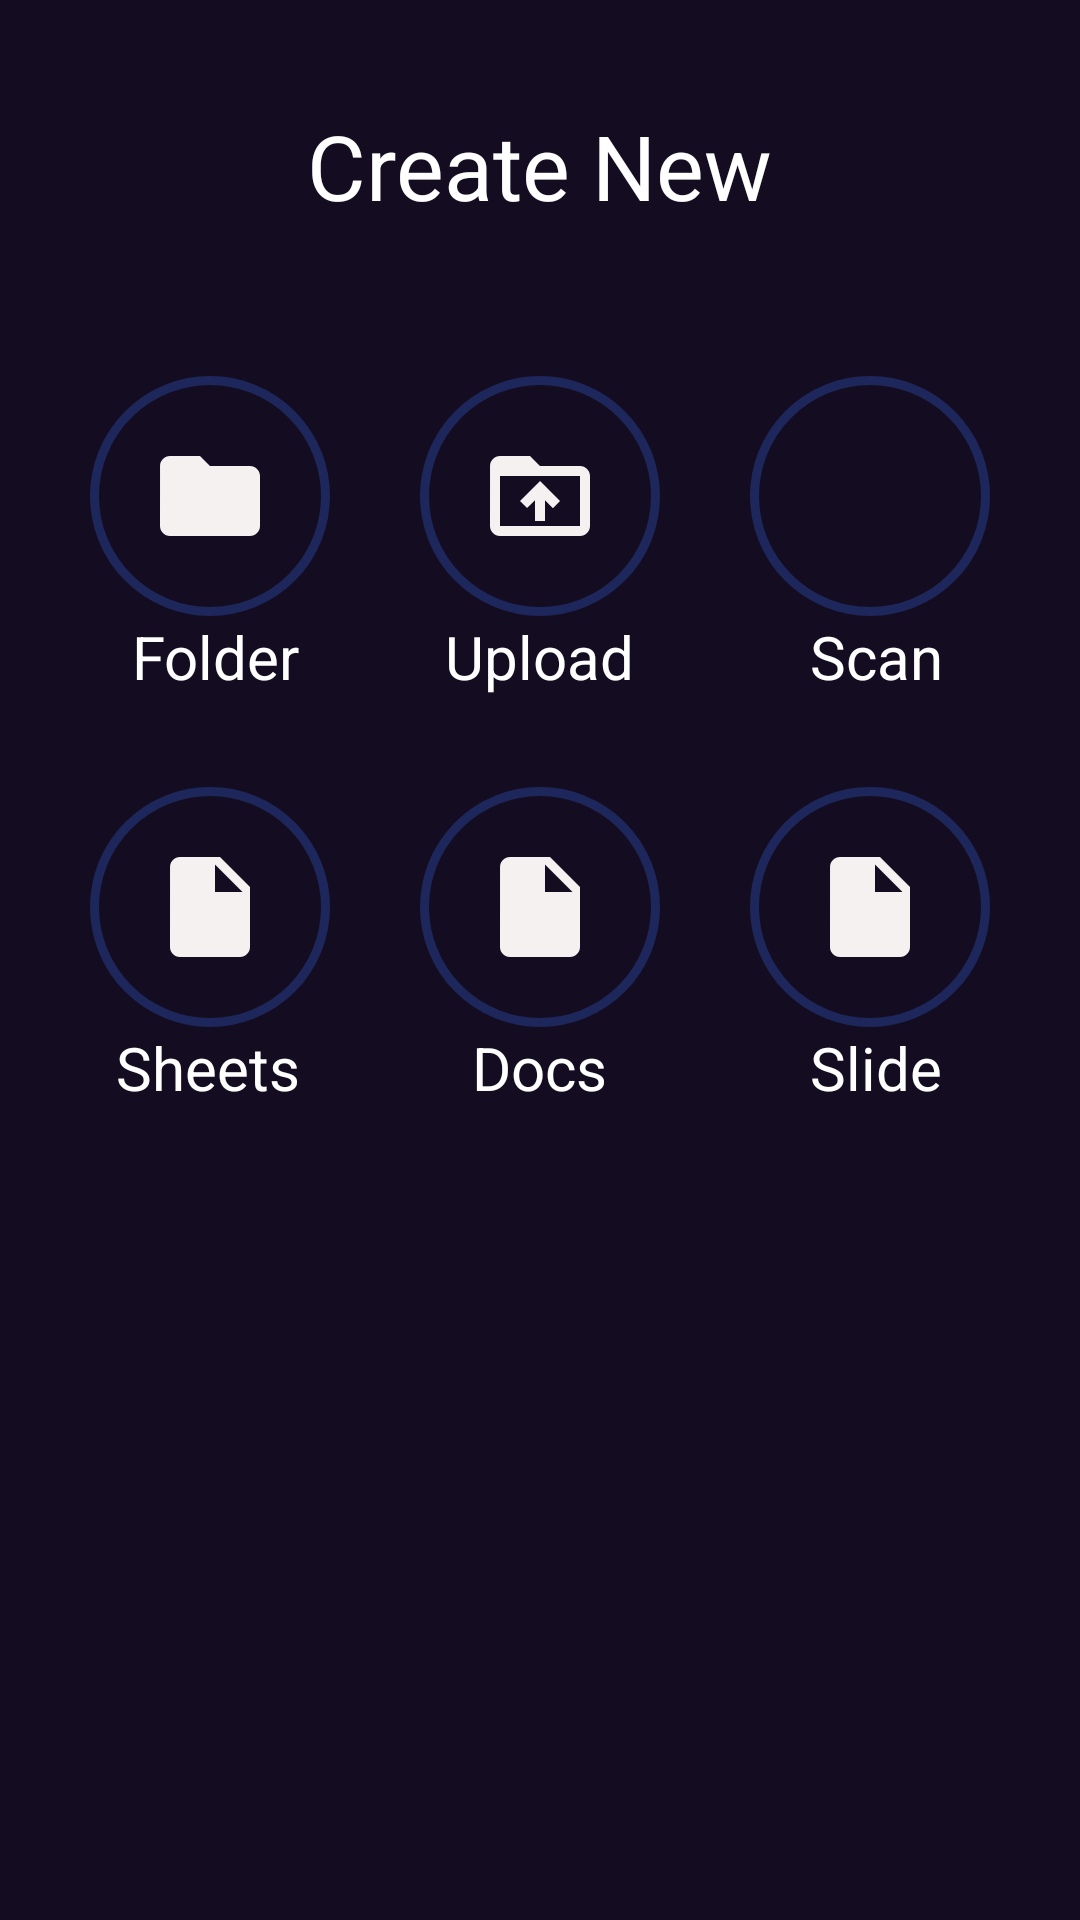

This screen was rendered from an Android layout file. Write that file and the resources it references.
<!-- AndroidManifest.xml: application theme Theme.BottomModalSheet -->
<!-- res/layout/bottom_sheet.xml -->
<?xml version="1.0" encoding="utf-8"?>
<LinearLayout xmlns:android="http://schemas.android.com/apk/res/android"
    android:layout_width="match_parent"
    android:layout_height="match_parent"
    android:orientation="vertical"
    android:background="#140D22"
    android:id="@+id/linear"
    android:padding="20dp">


    <RelativeLayout
            android:layout_width="match_parent"
            android:layout_height="wrap_content">
    <TextView
        android:textColor="@color/white"
        android:id="@+id/title"
        android:layout_width="wrap_content"
        android:layout_height="wrap_content"
        android:text="Create New"
        android:textSize="30sp"
        android:textAppearance="@style/TextAppearance.Material3.TitleLarge"
        android:layout_centerHorizontal="true"
        android:layout_marginTop="15dp"
        android:layout_marginBottom="20dp"/>

    <ImageView
        android:id="@+id/upload"
        android:layout_width="80dp"
        android:layout_height="80dp"
        android:src="@drawable/ic_folder_upload"
        android:background="@drawable/img_bg"
        android:padding="20dp"
        android:layout_below="@id/title"
        android:layout_centerHorizontal="true"
        android:layout_marginTop="30dp"/>
    <TextView
        android:textColor="@color/white"
        android:layout_width="wrap_content"
        android:layout_height="wrap_content"
        android:text="Upload"
        android:textSize="20sp"
        android:layout_below="@id/upload"
        android:layout_centerHorizontal="true"/>
    <ImageView
        android:id="@+id/folder"
        android:layout_width="80dp"
        android:layout_height="80dp"
        android:src="@drawable/ic_folder"
        android:background="@drawable/img_bg"
        android:padding="20dp"
        android:layout_below="@id/title"
        android:layout_centerHorizontal="true"
        android:layout_toLeftOf="@id/upload"
        android:layout_marginTop="30dp"
        android:layout_marginRight="30dp"/>
    <TextView
        android:textColor="@color/white"
        android:layout_width="wrap_content"
        android:layout_height="wrap_content"
        android:text="Folder"
        android:textSize="20sp"
        android:layout_below="@id/folder"
        android:layout_centerHorizontal="true"
        android:layout_toLeftOf="@id/upload"
        android:layout_marginRight="40dp"/>
    <ImageView
        android:id="@+id/scan"
        android:layout_width="80dp"
        android:layout_height="80dp"
        android:src="@drawable/ic_scan"
        android:background="@drawable/img_bg"
        android:padding="20dp"
        android:layout_below="@id/title"
        android:layout_centerHorizontal="true"
        android:layout_toRightOf="@id/upload"
        android:layout_marginTop="30dp"
        android:layout_marginLeft="30dp"/>
    <TextView
        android:textColor="@color/white"
        android:layout_width="wrap_content"
        android:layout_height="wrap_content"
        android:text="Scan"
        android:textSize="20sp"
        android:layout_below="@id/scan"
        android:layout_toRightOf="@id/upload"
        android:layout_centerHorizontal="true"
        android:layout_marginLeft="50dp"/>
        </RelativeLayout>



        <RelativeLayout
            android:layout_width="match_parent"
            android:layout_height="wrap_content">


            <ImageView
                android:id="@+id/docs"
                android:layout_width="80dp"
                android:layout_height="80dp"
                android:src="@drawable/ic_file"
                android:background="@drawable/img_bg"
                android:padding="20dp"
                android:layout_centerHorizontal="true"
                android:layout_marginTop="30dp"/>
            <TextView
                android:textColor="@color/white"
                android:layout_width="wrap_content"
                android:layout_height="wrap_content"
                android:text="Docs"
                android:textSize="20sp"
                android:layout_below="@id/docs"
                android:layout_centerHorizontal="true"/>

            <ImageView
                android:id="@+id/sheets"
                android:layout_width="80dp"
                android:layout_height="80dp"
                android:layout_centerHorizontal="true"
                android:layout_marginTop="30dp"
                android:layout_marginEnd="30dp"
                android:layout_toLeftOf="@id/docs"
                android:background="@drawable/img_bg"
                android:padding="20dp"
                android:src="@drawable/ic_file" />
            <TextView
                android:textColor="@color/white"
                android:layout_width="wrap_content"
                android:layout_height="wrap_content"
                android:text="Sheets"
                android:textSize="20sp"
                android:layout_below="@id/sheets"
                android:layout_centerHorizontal="true"
                android:layout_toLeftOf="@id/docs"
                android:layout_marginRight="40dp"/>
            <ImageView
                android:id="@+id/slides"
                android:layout_width="80dp"
                android:layout_height="80dp"
                android:src="@drawable/ic_file"
                android:background="@drawable/img_bg"
                android:padding="20dp"
                android:layout_centerHorizontal="true"
                android:layout_toRightOf="@id/docs"
                android:layout_marginTop="30dp"
                android:layout_marginLeft="30dp"/>
            <TextView
                android:textColor="@color/white"
                android:layout_width="wrap_content"
                android:layout_height="wrap_content"
                android:text="Slide"
                android:textSize="20sp"
                android:layout_below="@id/slides"
                android:layout_toRightOf="@id/docs"
                android:layout_centerHorizontal="true"
                android:layout_marginLeft="50dp"/>
        </RelativeLayout>

</LinearLayout>
<!-- resources referenced by this layout -->
<resources>
  <!-- drawable ic_file (drawable) -->
  <vector android:autoMirrored="true" android:height="24dp"
      android:tint="#F6F1F1" android:viewportHeight="24"
      android:viewportWidth="24" android:width="24dp" xmlns:android="http://schemas.android.com/apk/res/android">
      <path android:fillColor="@android:color/white" android:pathData="M6,2c-1.1,0 -1.99,0.9 -1.99,2L4,20c0,1.1 0.89,2 1.99,2L18,22c1.1,0 2,-0.9 2,-2L20,8l-6,-6L6,2zM13,9L13,3.5L18.5,9L13,9z"/>
  </vector>
  <!-- drawable ic_folder (drawable) -->
  <vector android:height="24dp" android:tint="#F6F1F1"
      android:viewportHeight="24" android:viewportWidth="24"
      android:width="24dp" xmlns:android="http://schemas.android.com/apk/res/android">
      <path android:fillColor="@android:color/white" android:pathData="M10,4H4c-1.1,0 -1.99,0.9 -1.99,2L2,18c0,1.1 0.9,2 2,2h16c1.1,0 2,-0.9 2,-2V8c0,-1.1 -0.9,-2 -2,-2h-8l-2,-2z"/>
  </vector>
  <!-- drawable ic_folder_upload (drawable) -->
  <vector android:height="24dp" android:tint="#F6F1F1"
      android:viewportHeight="24" android:viewportWidth="24"
      android:width="24dp" xmlns:android="http://schemas.android.com/apk/res/android">
      <path android:fillColor="@android:color/white" android:pathData="M20,6h-8l-2,-2L4,4c-1.1,0 -1.99,0.9 -1.99,2L2,18c0,1.1 0.9,2 2,2h16c1.1,0 2,-0.9 2,-2L22,8c0,-1.1 -0.9,-2 -2,-2zM20,18L4,18L4,8h16v10zM8,13.01l1.41,1.41L11,12.84L11,17h2v-4.16l1.59,1.59L16,13.01 12.01,9 8,13.01z"/>
  </vector>
  <!-- drawable img_bg (drawable) -->
  <?xml version="1.0" encoding="utf-8"?>
  <shape xmlns:android="http://schemas.android.com/apk/res/android"
      android:shape="oval">
  
     <stroke android:color="#1E275C" android:width="3dp"/>
  </shape>
  <style name="Theme.BottomModalSheet" parent="Theme.MaterialComponents.DayNight.DarkActionBar">
          
          <item name="colorPrimary">@color/purple_500</item>
          <item name="colorPrimaryVariant">@color/purple_700</item>
          <item name="colorOnPrimary">@color/white</item>
          
          <item name="colorSecondary">@color/teal_200</item>
          <item name="colorSecondaryVariant">@color/teal_700</item>
          <item name="colorOnSecondary">@color/black</item>
          
          <item name="android:statusBarColor">?attr/colorPrimaryVariant</item>
          
      </style>
  <!-- not gathered from this repository: default colours our renderer supplied (Android Studio template values) -->
  <color name="purple_500">#FF6200EE</color>
  <color name="purple_700">#FF3700B3</color>
  <color name="teal_200">#FF03DAC5</color>
  <color name="teal_700">#FF018786</color>
  <color name="black">#FF000000</color>
  <color name="white">#FFFFFFFF</color>
</resources>
